Run: headless pygame with SDL's dummy video driver; simulated clock (each Clock.tick advances the game by its frame time, no real sleeping); random seed 0; keys injected as events and as key.get_pressed() state; mouse plan: one left click at the window centre at the start of phase 2, then a move to the lower-right quarter at the start of phase 3.
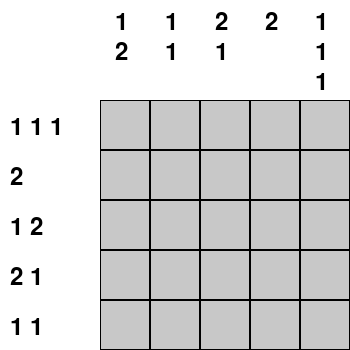
Frame 1 of 4 · flips 1–60 · no input
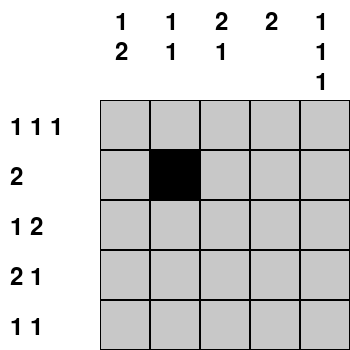
Frame 2 of 4 · flips 61–180 · clicked the window centre · tapped SPACE, RETURN · held RIGHT (→), D
Frame 3 of 4 · flips 181–300 · moved the mouse to the lower-right quarter · held DOWN (↓), S · screen unchanged from frame 2, image omitted
Frame 4 of 4 · flips 301–420 · held LEFT (←), A, UP (↑), W · screen unchanged from frame 3, image omitted

The pygame program that drew these frames:

import pygame
import sys

pygame.init()

BLANCO = (255, 255, 255)
NEGRO = (0, 0, 0)
GRIS = (200, 200, 200)
ROJO = (255, 0, 0)

FUENTE = pygame.font.SysFont(None, 36)

CELDA_SIZE = 50
ROWS = 5
COLS = 5
MARGIN = 100  
SIZE = (COLS * CELDA_SIZE + MARGIN, ROWS * CELDA_SIZE + MARGIN)

# solucion del ejemplo
solucion = [
    [1, 0, 1, 0, 1],
    [0, 1, 1, 0, 0],
    [1, 0, 0, 1, 1],
    [1, 1, 0, 1, 0],
    [0, 0, 1, 0, 1]
]

screen = pygame.display.set_mode(SIZE)
pygame.display.set_caption("Nanograma")

# matriz del juego inicializada en cero
tablero_jugador = [[0 for _ in range(COLS)] for _ in range(ROWS)]

# pistas
pistas_ROWS = [[1, 1, 1], [2], [1, 2], [2, 1], [1, 1]]
pistas_COLS = [[1, 2], [1, 1], [2, 1], [2], [1, 1, 1]]

# funcion para dibujar el tablero
def draw():
    # dibujar las pistas de las filas
    for i, pista in enumerate(pistas_ROWS):
        superficie_texto = FUENTE.render(" ".join(map(str, pista)), True, NEGRO)
        screen.blit(superficie_texto, (10, i * CELDA_SIZE + MARGIN + 15))

    # dibujar  las pistas de las columnas
    for j, pista in enumerate(pistas_COLS):
        for k, numero in enumerate(pista):
            superficie_texto = FUENTE.render(str(numero), True, NEGRO)
            screen.blit(superficie_texto, (j * CELDA_SIZE + MARGIN + 15, 10 + (k * 30)))

    # dibujar la cuadricula con las celdas
    for fila in range(ROWS):
        for columna in range(COLS):
            color = GRIS if tablero_jugador[fila][columna] == 0 else NEGRO
            pygame.draw.rect(screen, color, [(columna * CELDA_SIZE + MARGIN), (fila * CELDA_SIZE + MARGIN), CELDA_SIZE, CELDA_SIZE])
            pygame.draw.rect(screen, NEGRO, [(columna * CELDA_SIZE + MARGIN), (fila * CELDA_SIZE + MARGIN), CELDA_SIZE, CELDA_SIZE], 1)

# funcion para ver si hemos ganado
def verificar():
    for fila in range(ROWS):
        for columna in range(COLS):
            if tablero_jugador[fila][columna] != solucion[fila][columna]:
                return False
    return True

# main
while True:
    # manejador de eventos
    for evento in pygame.event.get():
        # salir
        if evento.type == pygame.QUIT:
            pygame.quit()
            sys.exit()

        # clics
        if evento.type == pygame.MOUSEBUTTONDOWN:
            x, y = evento.pos
            if x > MARGIN and y > MARGIN:
                columna = (x - MARGIN) // CELDA_SIZE
                fila = (y - MARGIN) // CELDA_SIZE
                # marcada
                if fila < ROWS and columna < COLS:
                    tablero_jugador[fila][columna] = 1 - tablero_jugador[fila][columna]

    # dibujamos
    screen.fill(BLANCO)
    draw()

    # comprobamos y mostramos mensaje si hemos ganado
    if verificar():
        texto = pygame.font.SysFont(None, 60).render("¡Has ganado!", True, ROJO)
        screen.blit(texto, (MARGIN // 2, ROWS * CELDA_SIZE // 2))

    # actualizar 
    pygame.display.flip()
